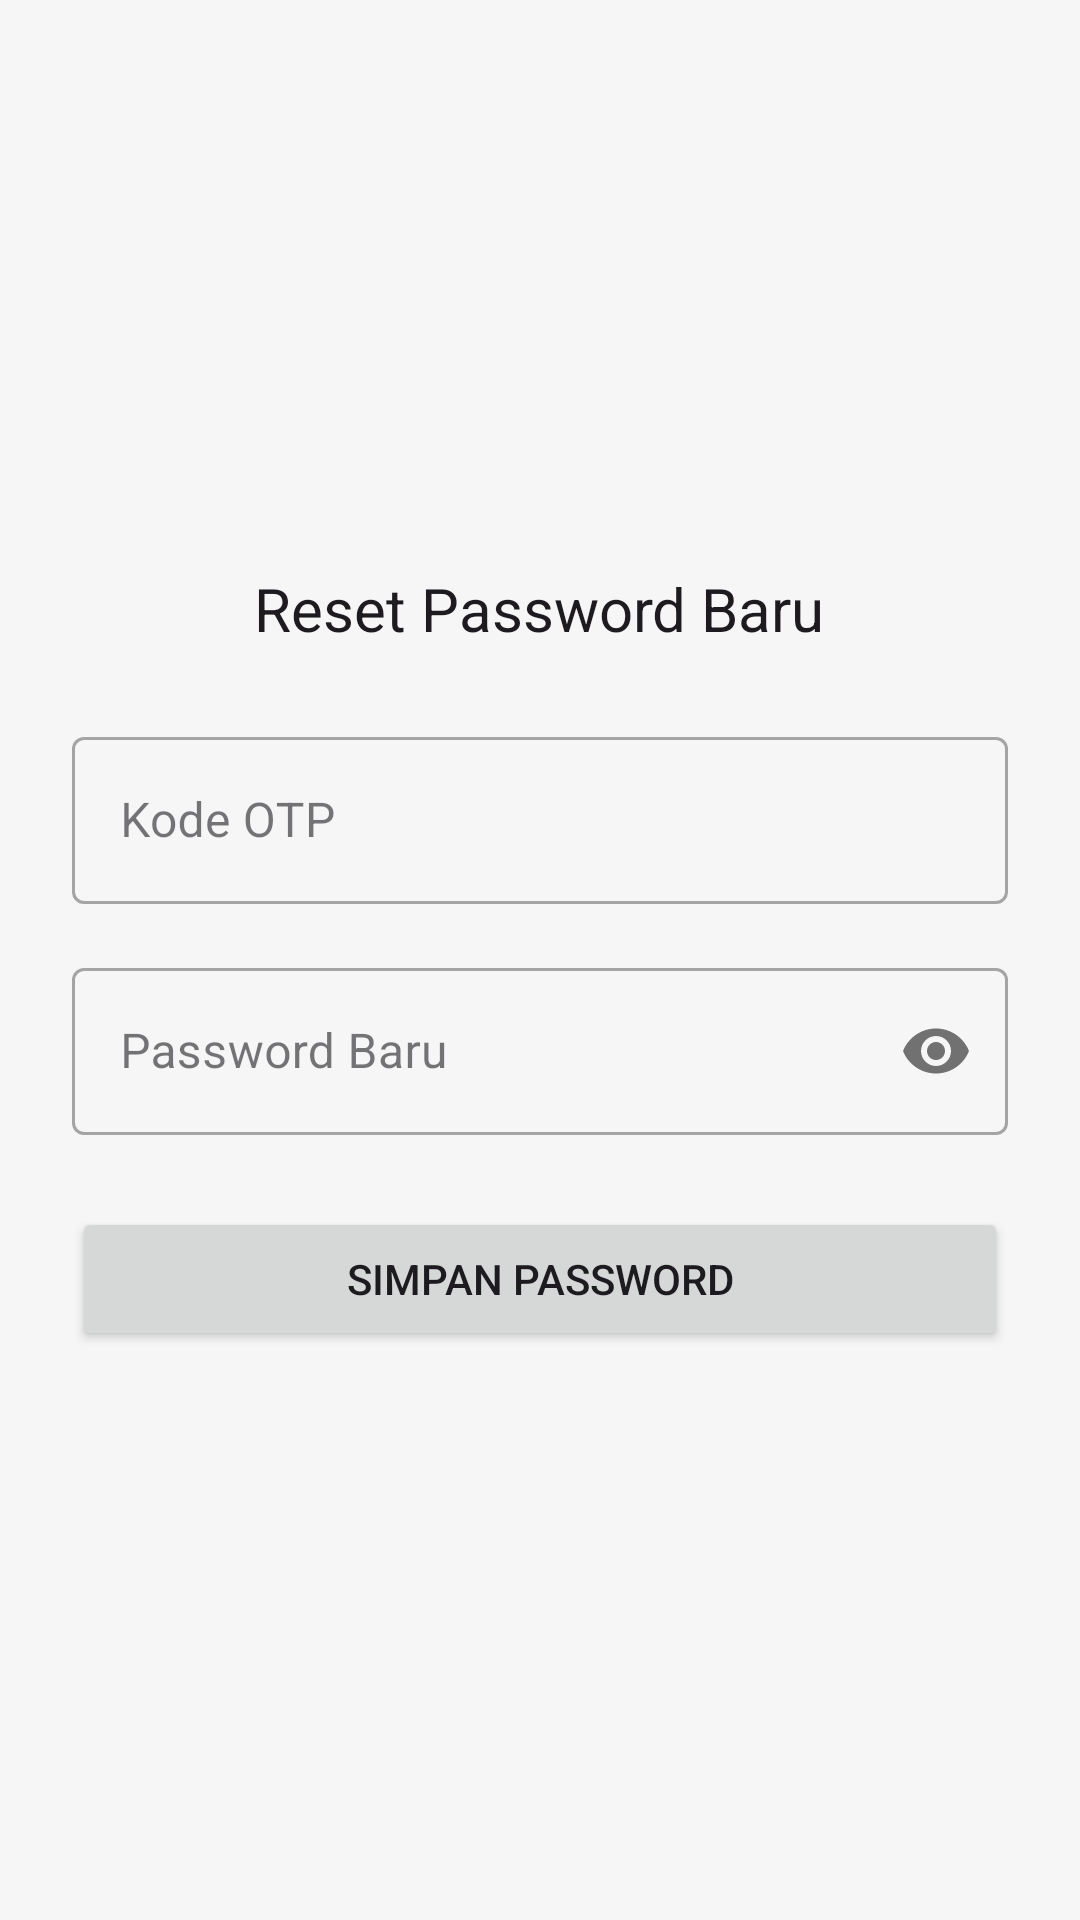

Reconstruct the res/layout file that produces this screen, plus the resources it refers to.
<!-- AndroidManifest.xml: application theme Theme.Koperasi -->
<!-- res/layout/activity_request_password.xml -->
<?xml version="1.0" encoding="utf-8"?>
<LinearLayout xmlns:android="http://schemas.android.com/apk/res/android"
    xmlns:app="http://schemas.android.com/apk/res-auto"
    xmlns:tools="http://schemas.android.com/tools"
    android:layout_width="match_parent"
    android:layout_height="match_parent"
    android:gravity="center"
    android:orientation="vertical"
    android:background="@color/backgrond"
    android:padding="24dp"
    tools:context=".presentation.ui.activity.RequestPasswordActivity">

    <TextView
        style="@style/AppTheme.TextBigTittle"
        android:layout_width="wrap_content"
        android:layout_height="wrap_content"
        android:text="Reset Password Baru"
        android:layout_marginBottom="24dp"/>

    <com.google.android.material.textfield.TextInputLayout
        style="@style/Widget.MaterialComponents.TextInputLayout.OutlinedBox"
        android:layout_width="match_parent"
        android:layout_height="wrap_content">
        <com.google.android.material.textfield.TextInputEditText
            android:id="@+id/etOtp"
            android:layout_width="match_parent"
            android:layout_height="wrap_content"
            android:hint="Kode OTP"
            android:inputType="number"
            android:maxLength="6" />
    </com.google.android.material.textfield.TextInputLayout>

    <com.google.android.material.textfield.TextInputLayout
        style="@style/Widget.MaterialComponents.TextInputLayout.OutlinedBox"
        android:layout_width="match_parent"
        android:layout_height="wrap_content"
        app:passwordToggleEnabled="true"
        android:layout_marginTop="16dp">
        <com.google.android.material.textfield.TextInputEditText
            android:id="@+id/etNewPassword"
            android:layout_width="match_parent"
            android:layout_height="wrap_content"
            android:hint="Password Baru"
            android:inputType="textPassword" />
    </com.google.android.material.textfield.TextInputLayout>

    <Button
        android:id="@+id/btnResetPassword"
        android:layout_width="match_parent"
        android:layout_height="wrap_content"
        android:layout_marginTop="24dp"
        android:text="Simpan Password" />

    <ProgressBar
        android:id="@+id/progressBarReset"
        android:layout_width="wrap_content"
        android:layout_height="wrap_content"
        android:layout_marginTop="16dp"
        android:visibility="gone" />

</LinearLayout>
<!-- resources referenced by this layout -->
<resources>
  <color name="backgrond">#F1F6F6F6</color>
  <style name="AppTheme.TextBigTittle" parent="TextAppearance.AppCompat">
          <item name="color">@color/black</item>
          <item name="fontFamily">@font/urbanist_regular</item>
          <item name="android:textSize">20sp</item>
      </style>
  <style name="Theme.Koperasi" parent="Base.Theme.Koperasi" />
  <color name="black">#212121</color>
  <style name="Base.Theme.Koperasi" parent="Theme.Material3.Light.NoActionBar">
  
      </style>
</resources>
